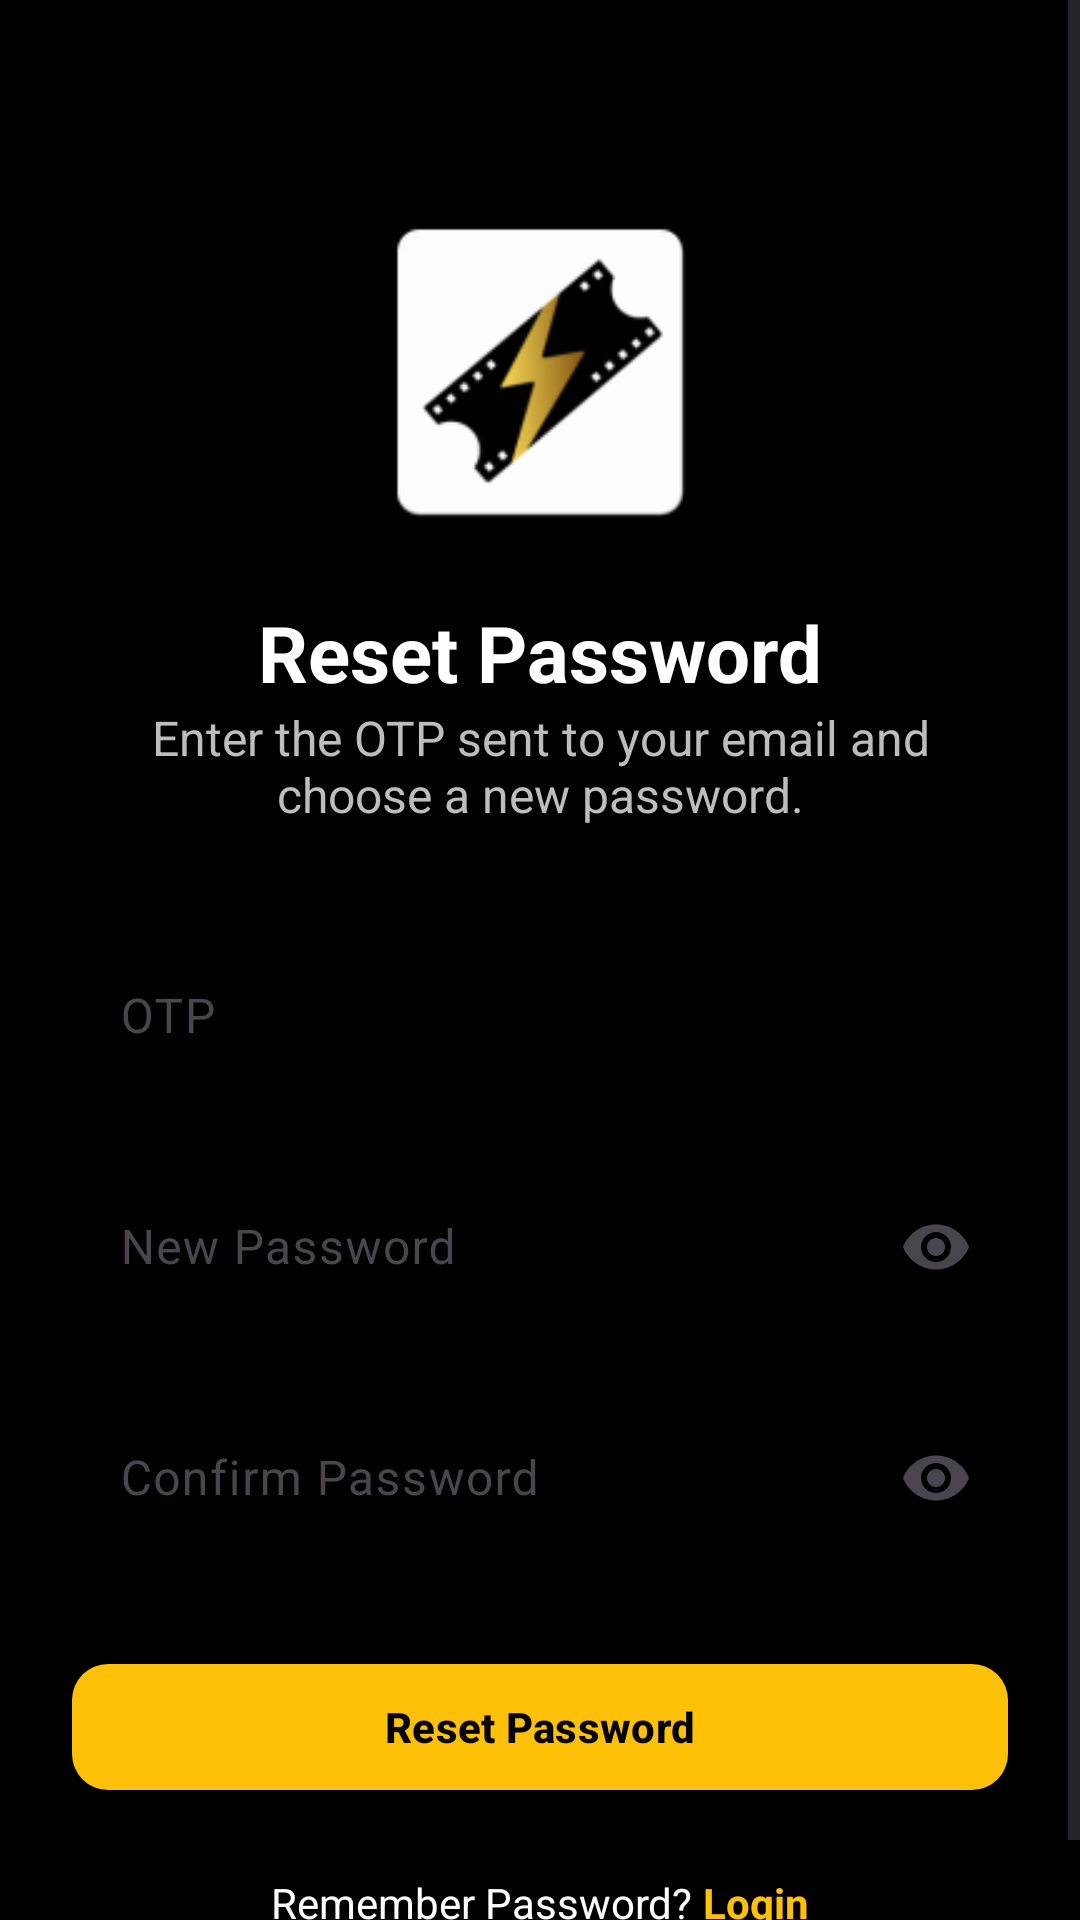

Write the Android layout XML for this screen, with the resource values it uses.
<!-- AndroidManifest.xml: application theme Theme.Tikito -->
<!-- res/layout/activity_reset_password.xml -->
<?xml version="1.0" encoding="utf-8"?>
<ScrollView xmlns:android="http://schemas.android.com/apk/res/android"
    xmlns:app="http://schemas.android.com/apk/res-auto"
    android:layout_width="match_parent"
    android:layout_height="match_parent"
    android:background="@color/black">

    <LinearLayout
        android:layout_width="match_parent"
        android:layout_height="wrap_content"
        android:orientation="vertical"
        android:padding="24dp">

        <ImageView
            android:layout_width="120dp"
            android:layout_height="120dp"
            android:layout_gravity="center"
            android:layout_marginTop="40dp"
            android:src="@mipmap/ic_launcher" />

        <TextView
            style="@style/HeadingText"
            android:layout_width="wrap_content"
            android:layout_height="wrap_content"
            android:layout_gravity="center"
            android:layout_marginTop="16dp"
            android:text="Reset Password" />

        <TextView
            style="@style/SubHeadingText"
            android:layout_width="wrap_content"
            android:layout_height="wrap_content"
            android:layout_gravity="center"
            android:layout_marginBottom="30dp"
            android:gravity="center"
            android:text="Enter the OTP sent to your email and choose a new password." />

        <com.google.android.material.textfield.TextInputLayout
            style="@style/TikitoTextInputLayout"
            android:layout_width="match_parent"
            android:layout_height="wrap_content"
            android:hint="OTP">

            <com.google.android.material.textfield.TextInputEditText
                android:id="@+id/editOtp"
                android:layout_width="match_parent"
                android:layout_height="wrap_content"
                android:inputType="number"
                android:maxLength="6"
                android:textColor="@color/white" />

        </com.google.android.material.textfield.TextInputLayout>

        <com.google.android.material.textfield.TextInputLayout
            style="@style/TikitoTextInputLayout"
            android:layout_width="match_parent"
            android:layout_height="wrap_content"
            android:layout_marginTop="16dp"
            android:hint="New Password"
            app:endIconMode="password_toggle">

            <com.google.android.material.textfield.TextInputEditText
                android:id="@+id/editNewPassword"
                android:layout_width="match_parent"
                android:layout_height="wrap_content"
                android:inputType="textPassword"
                android:textColor="@color/white"/>

        </com.google.android.material.textfield.TextInputLayout>

        <com.google.android.material.textfield.TextInputLayout
            style="@style/TikitoTextInputLayout"
            android:layout_width="match_parent"
            android:layout_height="wrap_content"
            android:layout_marginTop="16dp"
            android:hint="Confirm Password"
            app:endIconMode="password_toggle">

            <com.google.android.material.textfield.TextInputEditText
                android:id="@+id/editConfirmPassword"
                android:layout_width="match_parent"
                android:layout_height="wrap_content"
                android:inputType="textPassword"
                android:textColor="@color/white"/>

        </com.google.android.material.textfield.TextInputLayout>


        <com.google.android.material.button.MaterialButton
            android:id="@+id/btnReset"
            style="@style/TikitoButton"
            android:layout_width="match_parent"
            android:layout_height="50dp"
            android:layout_marginTop="30dp"
            android:text="Reset Password" />

        <LinearLayout
            android:layout_width="wrap_content"
            android:layout_height="wrap_content"
            android:layout_gravity="center"
            android:layout_marginTop="24dp"
            android:orientation="horizontal">

            <TextView
                android:layout_width="wrap_content"
                android:layout_height="wrap_content"
                android:text="Remember Password? "
                android:textColor="@color/white" />

            <TextView
                android:id="@+id/textLogin"
                style="@style/LinkText"
                android:layout_width="wrap_content"
                android:layout_height="wrap_content"
                android:text="Login" />

        </LinearLayout>

    </LinearLayout>

</ScrollView>
<!-- resources referenced by this layout -->
<resources>
  <color name="black">#000000</color>
  <color name="white">#FFFFFF</color>
  <!-- mipmap ic_launcher: webp bitmap (mipmap-hdpi, 1780 bytes) -->
  <style name="HeadingText">
  
          <item name="android:textColor">@color/white</item>
          <item name="android:textSize">26sp</item>
          <item name="android:textStyle">bold</item>
  
      </style>
  <style name="LinkText">
  
          <item name="android:textColor">@color/yellow</item>
          <item name="android:textStyle">bold</item>
  
      </style>
  <style name="SubHeadingText">
  
          <item name="android:textColor">@color/lightGray</item>
          <item name="android:textSize">16sp</item>
  
      </style>
  <style name="TikitoButton" parent="Widget.Material3.Button">
  
          <item name="android:textAllCaps">false</item>
          <item name="android:textStyle">bold</item>
          <item name="android:textColor">@color/black</item>
          <item name="backgroundTint">@color/yellow</item>
          <item name="cornerRadius">12dp</item>
  
      </style>
  <style name="TikitoTextInputLayout" parent="Widget.Material3.TextInputLayout.OutlinedBox">
  
          <item name="boxBackgroundMode">outline</item>
          <item name="boxStrokeColor">@color/yellow</item>
          <item name="hintTextColor">@color/lightGray</item>
  
      </style>
  <style name="Theme.Tikito" parent="Base.Theme.Tikito" />
  <color name="yellow">#FFC107</color>
  <color name="lightGray">#BDBDBD</color>
  <style name="Base.Theme.Tikito" parent="Theme.Material3.DayNight.NoActionBar">
          
          
      </style>
</resources>
